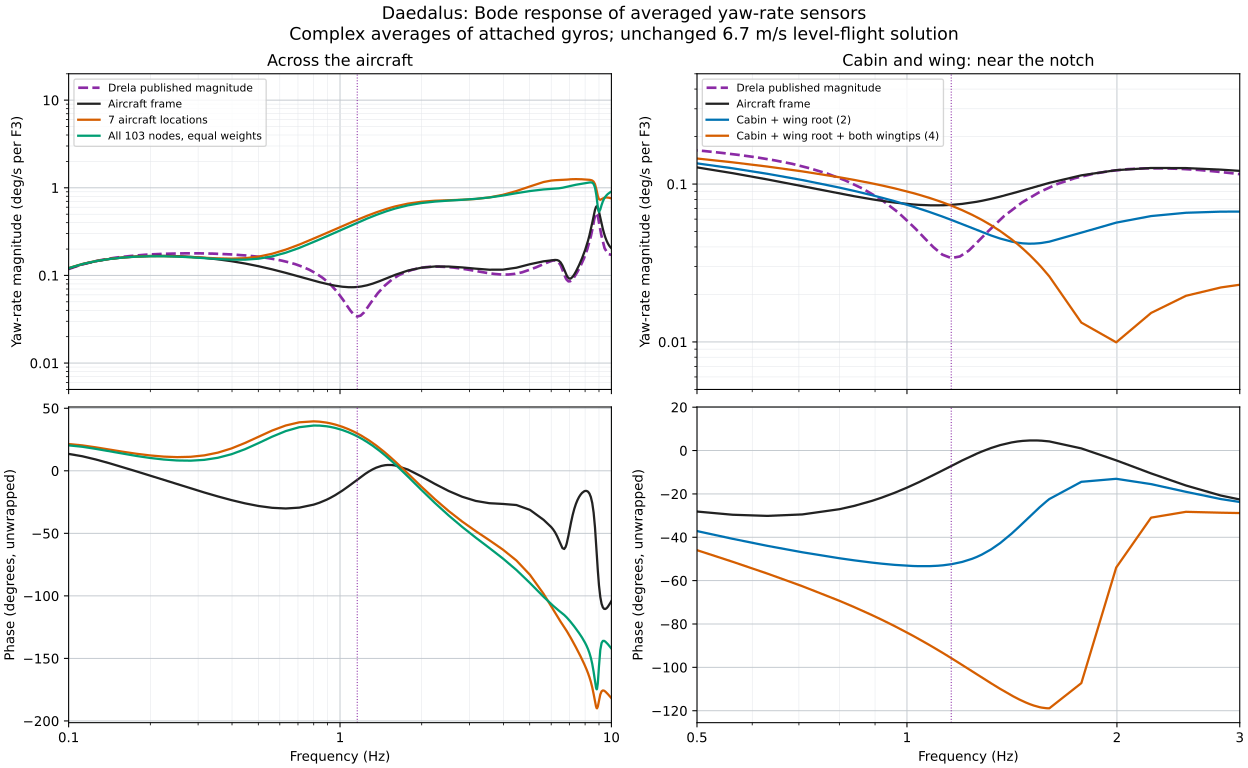

The data file committed next to this chart (first rows):
frequency_hz, layout, real_deg_s_per_F3, imag_deg_s_per_F3, magnitude_deg_s_per_F3, phase_degrees_unwrapped
0.1, frame, 0.1166, 0.02794, 0.1199, 13.47
0.1122, frame, 0.131, 0.02696, 0.1338, 11.63
0.1259, frame, 0.1432, 0.02278, 0.145, 9.038
0.1413, frame, 0.1529, 0.01621, 0.1538, 6.05
0.1585, frame, 0.16, 0.007952, 0.1602, 2.845
0.1778, frame, 0.1645, -0.001381, 0.1645, -0.4809
0.1995, frame, 0.1665, -0.01126, 0.1668, -3.87
0.2239, frame, 0.166, -0.02121, 0.1673, -7.285
0.2512, frame, 0.1631, -0.03081, 0.166, -10.7
0.2818, frame, 0.1582, -0.03965, 0.1631, -14.07
0.3162, frame, 0.1514, -0.04733, 0.1586, -17.36
0.3548, frame, 0.1429, -0.05349, 0.1526, -20.52
0.3981, frame, 0.1333, -0.05782, 0.1453, -23.45
0.4467, frame, 0.1229, -0.06007, 0.1368, -26.05
0.5012, frame, 0.1123, -0.06012, 0.1274, -28.16
0.5623, frame, 0.102, -0.05796, 0.1173, -29.61
0.631, frame, 0.09253, -0.05373, 0.107, -30.14
0.7079, frame, 0.08442, -0.0477, 0.09696, -29.47
0.7943, frame, 0.07802, -0.04019, 0.08776, -27.25
0.8, frame, 0.07769, -0.03968, 0.08723, -27.06
0.84, frame, 0.07562, -0.03611, 0.0838, -25.53
0.88, frame, 0.07401, -0.03254, 0.08085, -23.74
0.8913, frame, 0.07363, -0.03154, 0.0801, -23.19
0.92, frame, 0.07281, -0.029, 0.07837, -21.72
0.96, frame, 0.07201, -0.02549, 0.07638, -19.49
1.0, frame, 0.07157, -0.02203, 0.07488, -17.11
1.02, frame, 0.07148, -0.02032, 0.07432, -15.87
1.04, frame, 0.07149, -0.01863, 0.07388, -14.6
1.073, frame, 0.07169, -0.01584, 0.07342, -12.46
1.08, frame, 0.07176, -0.0153, 0.07337, -12.04
1.099, frame, 0.07202, -0.01372, 0.07331, -10.79
1.099, frame, 0.07202, -0.01372, 0.07331, -10.78
1.099, frame, 0.07202, -0.01372, 0.07331, -10.78
1.099, frame, 0.07202, -0.01372, 0.07331, -10.78
1.099, frame, 0.07202, -0.01372, 0.07331, -10.78
1.1, frame, 0.07202, -0.01371, 0.07331, -10.78
1.107, frame, 0.07213, -0.01314, 0.07332, -10.33
1.12, frame, 0.07238, -0.01207, 0.07338, -9.463
1.122, frame, 0.07242, -0.0119, 0.0734, -9.335
1.127, frame, 0.07253, -0.01151, 0.07343, -9.021
1.157, frame, 0.07328, -0.009147, 0.07385, -7.115
1.16, frame, 0.07335, -0.008947, 0.0739, -6.954
1.16, frame, 0.07335, -0.008947, 0.0739, -6.954
1.2, frame, 0.07467, -0.005978, 0.07491, -4.577
1.24, frame, 0.07634, -0.003194, 0.0764, -2.396
1.259, frame, 0.07724, -0.001953, 0.07726, -1.449
1.28, frame, 0.07833, -0.0006375, 0.07833, -0.4663
1.32, frame, 0.08062, 0.001648, 0.08064, 1.171
1.36, frame, 0.08319, 0.003622, 0.08327, 2.493
1.4, frame, 0.08599, 0.005246, 0.08615, 3.491
1.413, frame, 0.08691, 0.005678, 0.0871, 3.738
1.42, frame, 0.08747, 0.005917, 0.08767, 3.87
1.44, frame, 0.08897, 0.006491, 0.08921, 4.172
1.448, frame, 0.08961, 0.0067, 0.08986, 4.276
1.464, frame, 0.0908, 0.007041, 0.09107, 4.434
1.464, frame, 0.09081, 0.007043, 0.09108, 4.435
1.464, frame, 0.09081, 0.007043, 0.09108, 4.435
1.464, frame, 0.09081, 0.007043, 0.09108, 4.435
1.464, frame, 0.09081, 0.007043, 0.09108, 4.435
1.464, frame, 0.09082, 0.007045, 0.09109, 4.436
... 1,722 more rows
